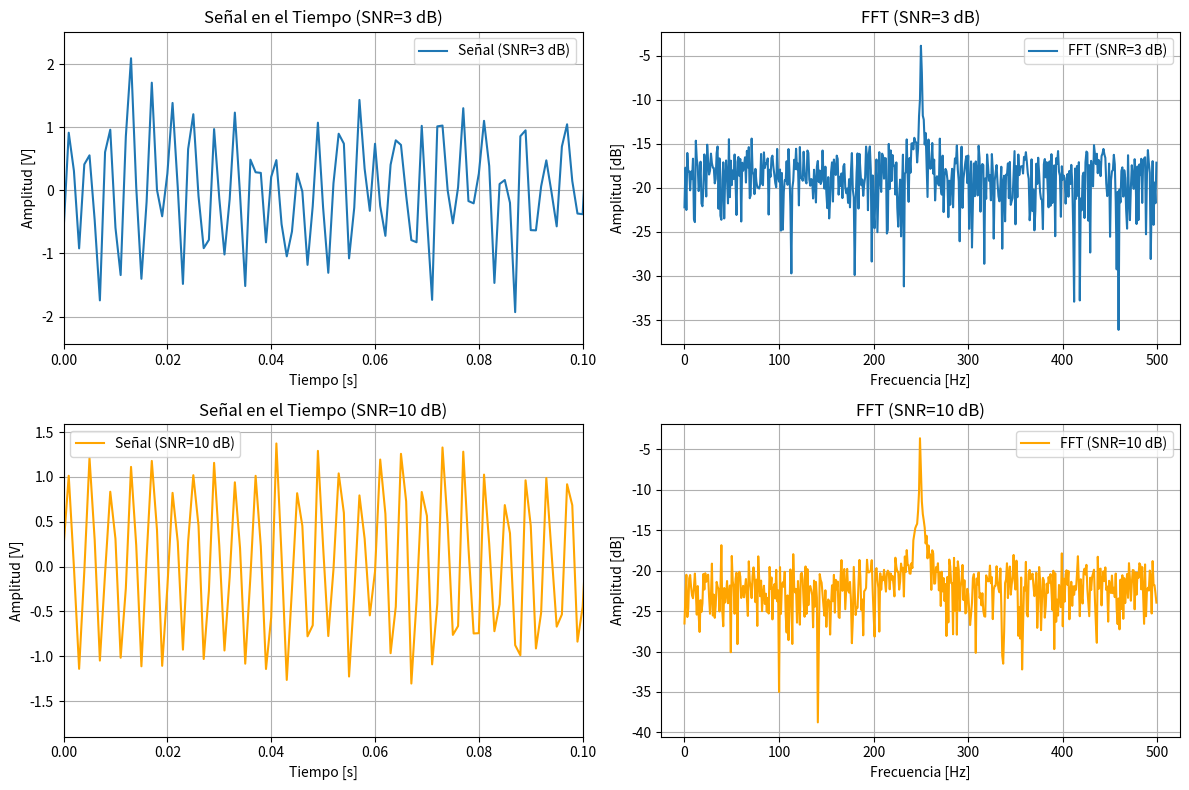
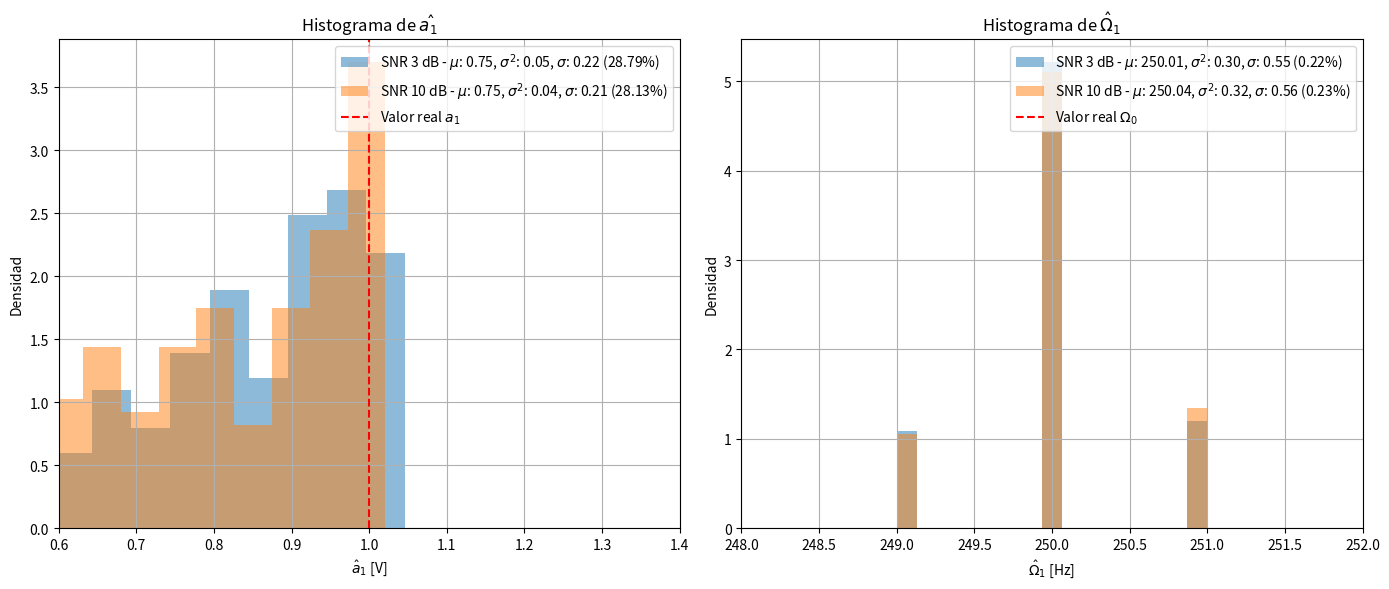

Recreate these plots in Python, in order.
# -------------------------------------------------------------------------------
#                                   Imports
# -------------------------------------------------------------------------------

import numpy as np
import matplotlib.pyplot as plt

# -------------------------------------------------------------------------------
#                                   Parámetros
# -------------------------------------------------------------------------------

fs = 1000.0  # Frecuencia de muestreo (Hz)
N = 1000     # Cantidad de muestras
cant_realiz = 200  # Cantidad de realizaciones

# Frecuencia normalizada
f0 = fs / N  
ts = 1 / fs  
df = fs / N  

# Frecuencias para SNRs
SNR_db_values = [3, 10]  # SNRs en dB
a1 = 1
w0 = N/4

# Histograma para almacenar resultados
a1_estimates = {snr: [] for snr in SNR_db_values}
omega_estimates = {snr: [] for snr in SNR_db_values}

# Variables para almacenar la última señal y su FFT
last_signals = {}
last_ffts = {}

for SNR_db in SNR_db_values:
    SNR = 10 ** (SNR_db / 10)  # Conversión a veces
    Ps = (a1 ** 2) / 2
    Pr = Ps / SNR
    
    for realization in range(cant_realiz):
        # Generar ruido
        n = np.random.normal(0, np.sqrt(Pr), N)
        
        # Frecuencia aleatoria
        fr = np.random.uniform(-.75, .75)
        w1 = w0 + fr * df
        
        # Tiempo
        k = np.linspace(0, (N - 1) * ts, N).flatten()
        
        # Señal
        signal = a1 * np.sin(2 * np.pi * w1 * k) + n
        
        # FFT y estimación de a1
        fft_signal = np.abs(np.fft.fft(signal) / N)
        
        # Estimador en la frecuencia deseada (índice N/4)
        a1_estimate = fft_signal[int(N/4)] * 2  # Multiplicamos por 2 para corregir la amplitud
        
        # Almacenar estimaciones
        a1_estimates[SNR_db].append(a1_estimate)
        
        # Calcular el estimador de omega
        omega = np.argmax(fft_signal) * df  # Encuentra el índice máximo y lo convierte a frecuencia
        omega_estimate = np.abs( (N/2) - omega )
        omega_estimates[SNR_db].append(omega_estimate)
        
        # Guardar solo la última señal y su FFT para cada SNR
        if realization == cant_realiz - 1:
            last_signals[SNR_db] = signal
            last_ffts[SNR_db] = fft_signal

# Graficar señales y FFTs en subplots
fig, axs = plt.subplots(2, 2, figsize=(12, 8))
frecuencias = np.fft.fftfreq(N, d=ts)

# Señal para SNR de 3 dB
axs[0, 0].plot(np.linspace(0, (N-1)*ts, N), last_signals[3], label='Señal (SNR=3 dB)')
axs[0, 0].set_title('Señal en el Tiempo (SNR=3 dB)')
axs[0, 0].set_xlabel('Tiempo [s]')
axs[0, 0].set_ylabel('Amplitud [V]')
axs[0, 0].set_xlim(0, 100*ts) 
axs[0, 0].legend()
axs[0, 0].grid()

# FFT para SNR de 3 dB
axs[0, 1].plot(frecuencias[:N//2], 10*np.log10(last_ffts[3][:N//2]), label='FFT (SNR=3 dB)')
axs[0, 1].set_title('FFT (SNR=3 dB)')
axs[0, 1].set_xlabel('Frecuencia [Hz]')
axs[0, 1].set_ylabel('Amplitud [dB]')
axs[0, 1].legend()
axs[0, 1].grid()

# Señal para SNR de 10 dB
axs[1, 0].plot(np.linspace(0, (N-1)*ts, N), last_signals[10], label='Señal (SNR=10 dB)', color='orange')
axs[1, 0].set_title('Señal en el Tiempo (SNR=10 dB)')
axs[1, 0].set_xlabel('Tiempo [s]')
axs[1, 0].set_ylabel('Amplitud [V]')
axs[1, 0].set_xlim(0, 100*ts)
axs[1, 0].legend()
axs[1, 0].grid()

# FFT para SNR de 10 dB
axs[1, 1].plot(frecuencias[:N//2], 10*np.log10(last_ffts[10][:N//2]), label='FFT (SNR=10 dB)', color='orange')
axs[1, 1].set_title('FFT (SNR=10 dB)')
axs[1, 1].set_xlabel('Frecuencia [Hz]')
axs[1, 1].set_ylabel('Amplitud [dB]')
axs[1, 1].legend()
axs[1, 1].grid()

plt.tight_layout()
plt.show()


# Graficar Histogramas en Subplots Horizontales
fig, axs = plt.subplots(1, 2, figsize=(14, 6))

# Histograma de a_1
for snr in SNR_db_values:
    mean_a1_estimate = np.mean(a1_estimates[snr])  # Calcular la media de las estimaciones de a_1
    var_a1_estimate = np.var(a1_estimates[snr])     # Calcular la varianza de las estimaciones de a_1
    std_a1_estimate = np.std(a1_estimates[snr])     # Calcular el desvío estándar de las estimaciones de a_1
    percent_std_a1 = (std_a1_estimate / mean_a1_estimate) * 100  # Porcentaje del desvío estándar sobre la media

    axs[0].hist(a1_estimates[snr], bins=15, alpha=0.5, 
                label=f'SNR {snr} dB - $\mu$: {mean_a1_estimate:.2f}, $\sigma^2$: {var_a1_estimate:.2f}, $\sigma$: {std_a1_estimate:.2f} ({percent_std_a1:.2f}%)', 
                density=True)

axs[0].set_title('Histograma de $\\hat{a_1}$')
axs[0].set_xlabel('$\hat{a}_1$ [V]')
axs[0].set_ylabel('Densidad')
axs[0].axvline(a1, color='red', linestyle='--', label='Valor real $a_1$')
axs[0].legend()
axs[0].grid()
axs[0].set_xlim(a1*0.6, a1*1.4)  # Limitar el eje x para mejor visualización

# Histograma de Ω^1
for snr in SNR_db_values:
    mean_omega_estimate = np.mean(omega_estimates[snr])  # Calcular la media de las estimaciones de Ω^1
    var_omega_estimate = np.var(omega_estimates[snr])     # Calcular la varianza de las estimaciones de Ω^1
    std_omega_estimate = np.std(omega_estimates[snr])     # Calcular el desvío estándar de las estimaciones de Ω^1
    percent_std_omega = (std_omega_estimate / mean_omega_estimate) * 100  # Porcentaje del desvío estándar sobre la media

    axs[1].hist(omega_estimates[snr], bins=15, alpha=0.5, 
                label=f'SNR {snr} dB - $\mu$: {mean_omega_estimate:.2f}, $\sigma^2$: {var_omega_estimate:.2f}, $\sigma$: {std_omega_estimate:.2f} ({percent_std_omega:.2f}%)', 
                density=True)

axs[1].set_title('Histograma de $\\hat{\\Omega}_1$')
axs[1].set_xlabel('$\\hat{\\Omega}_1$ [Hz]')
axs[1].set_ylabel('Densidad')
axs[1].axvline(np.pi/2, color='red', linestyle='--', label='Valor real $\\Omega_0$')
axs[1].legend()
axs[1].grid()
axs[1].set_xlim(w0-2, w0+2)  # Limitar el eje x para mejor visualización

plt.tight_layout()
plt.show()